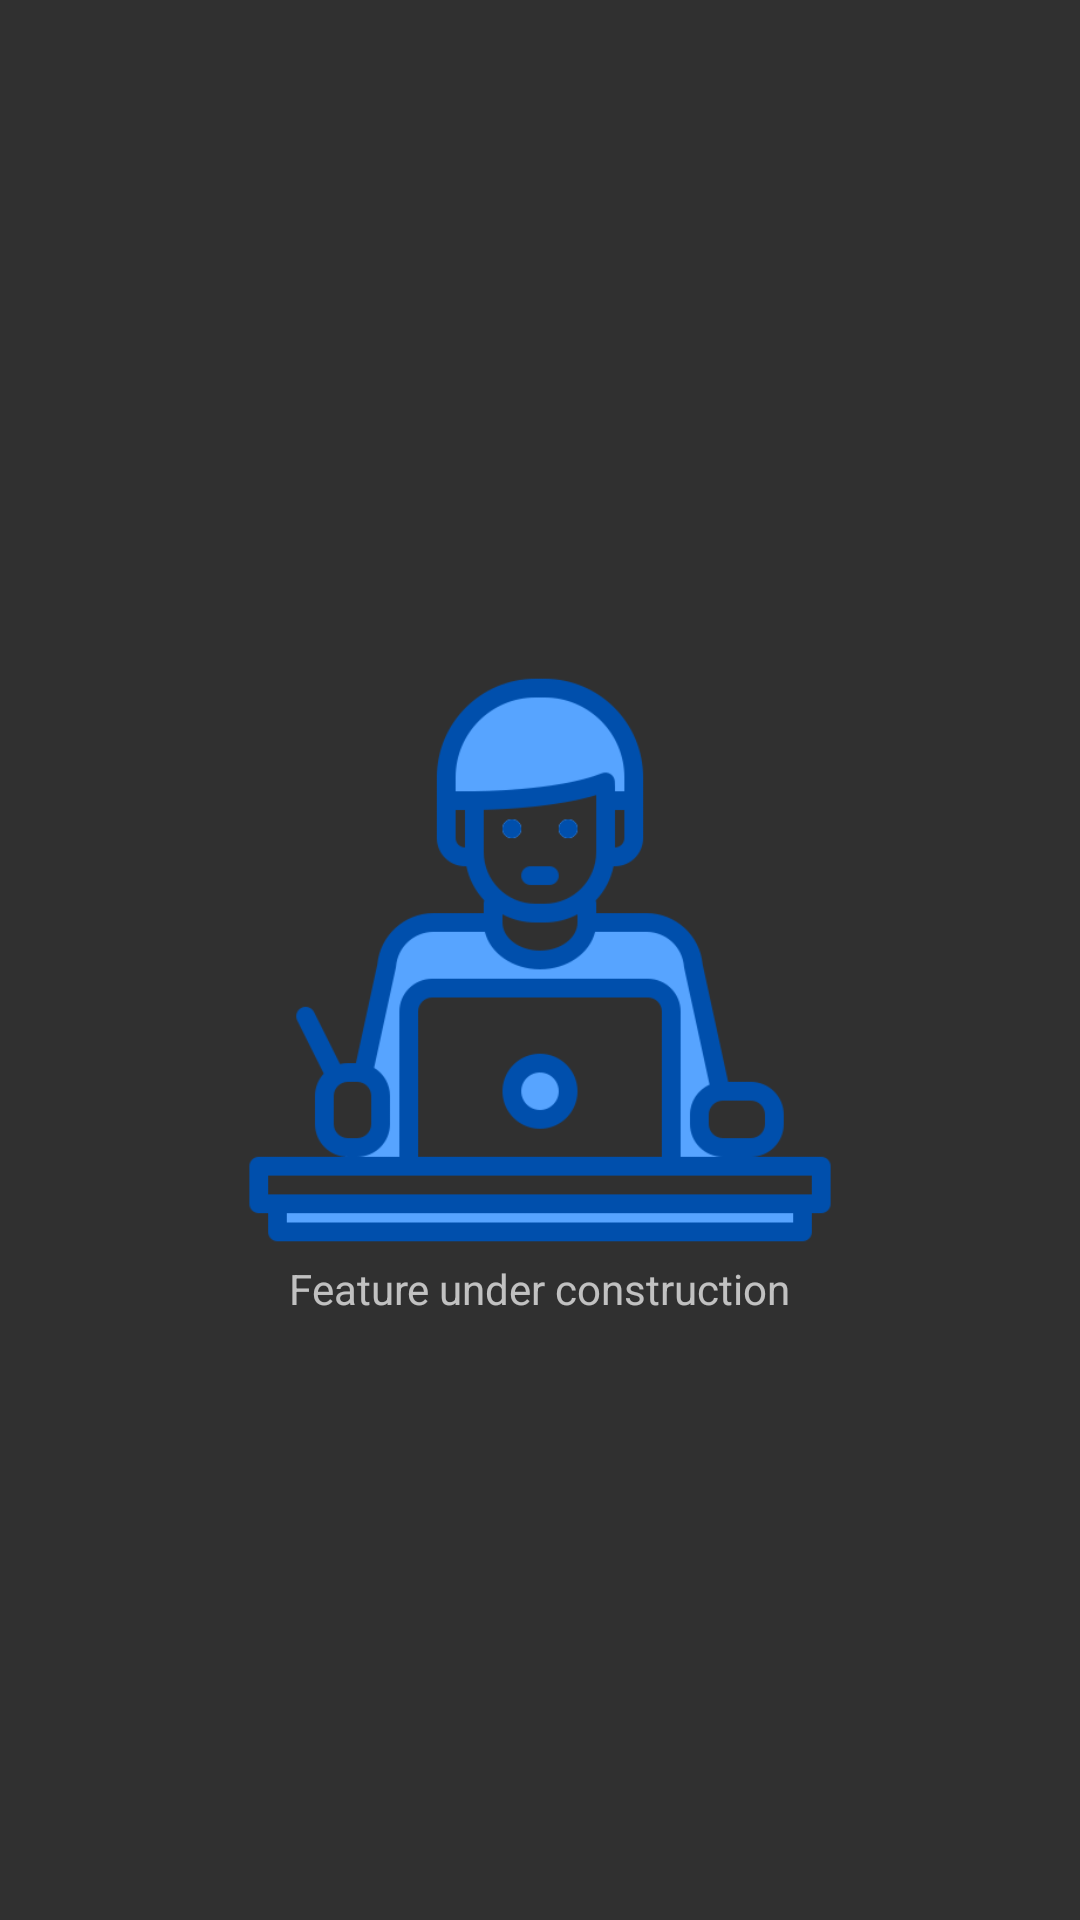

Android layout source for this screen:
<!-- AndroidManifest.xml: application theme MainTheme -->
<!-- res/layout/fragment_under_consrtuction.xml -->
<?xml version="1.0" encoding="utf-8"?>
<layout xmlns:android="http://schemas.android.com/apk/res/android"
    xmlns:app="http://schemas.android.com/apk/res-auto"
    xmlns:tools="http://schemas.android.com/tools">

    <androidx.constraintlayout.widget.ConstraintLayout
        android:layout_width="match_parent"
        android:layout_height="match_parent">

        <ImageView
            android:id="@+id/iv_man_at_work"
            android:layout_width="200dp"
            android:layout_height="200dp"
            android:src="@drawable/man_at_work"
            app:layout_constraintTop_toTopOf="@+id/guide"
            app:layout_constraintBottom_toBottomOf="@+id/guide"
            app:layout_constraintEnd_toEndOf="parent"
            app:layout_constraintStart_toStartOf="parent" />

        <TextView
            android:id="@+id/tv_under_construction_info"
            android:layout_width="wrap_content"
            android:layout_height="wrap_content"
            android:text="Feature under construction"
            app:layout_constraintEnd_toEndOf="parent"
            app:layout_constraintStart_toStartOf="parent"
            app:layout_constraintTop_toBottomOf="@+id/iv_man_at_work" />

        <androidx.constraintlayout.widget.Guideline
            android:id="@+id/guide"
            android:layout_width="match_parent"
            android:layout_height="wrap_content"
            android:orientation="horizontal"
            app:layout_constraintGuide_percent="0.5"/>
    </androidx.constraintlayout.widget.ConstraintLayout>

</layout>
<!-- resources referenced by this layout -->
<resources>
  <!-- drawable man_at_work: png bitmap (drawable, 21980 bytes) -->
  <style name="MainTheme" parent="Theme.AppCompat">
  
      </style>
</resources>
